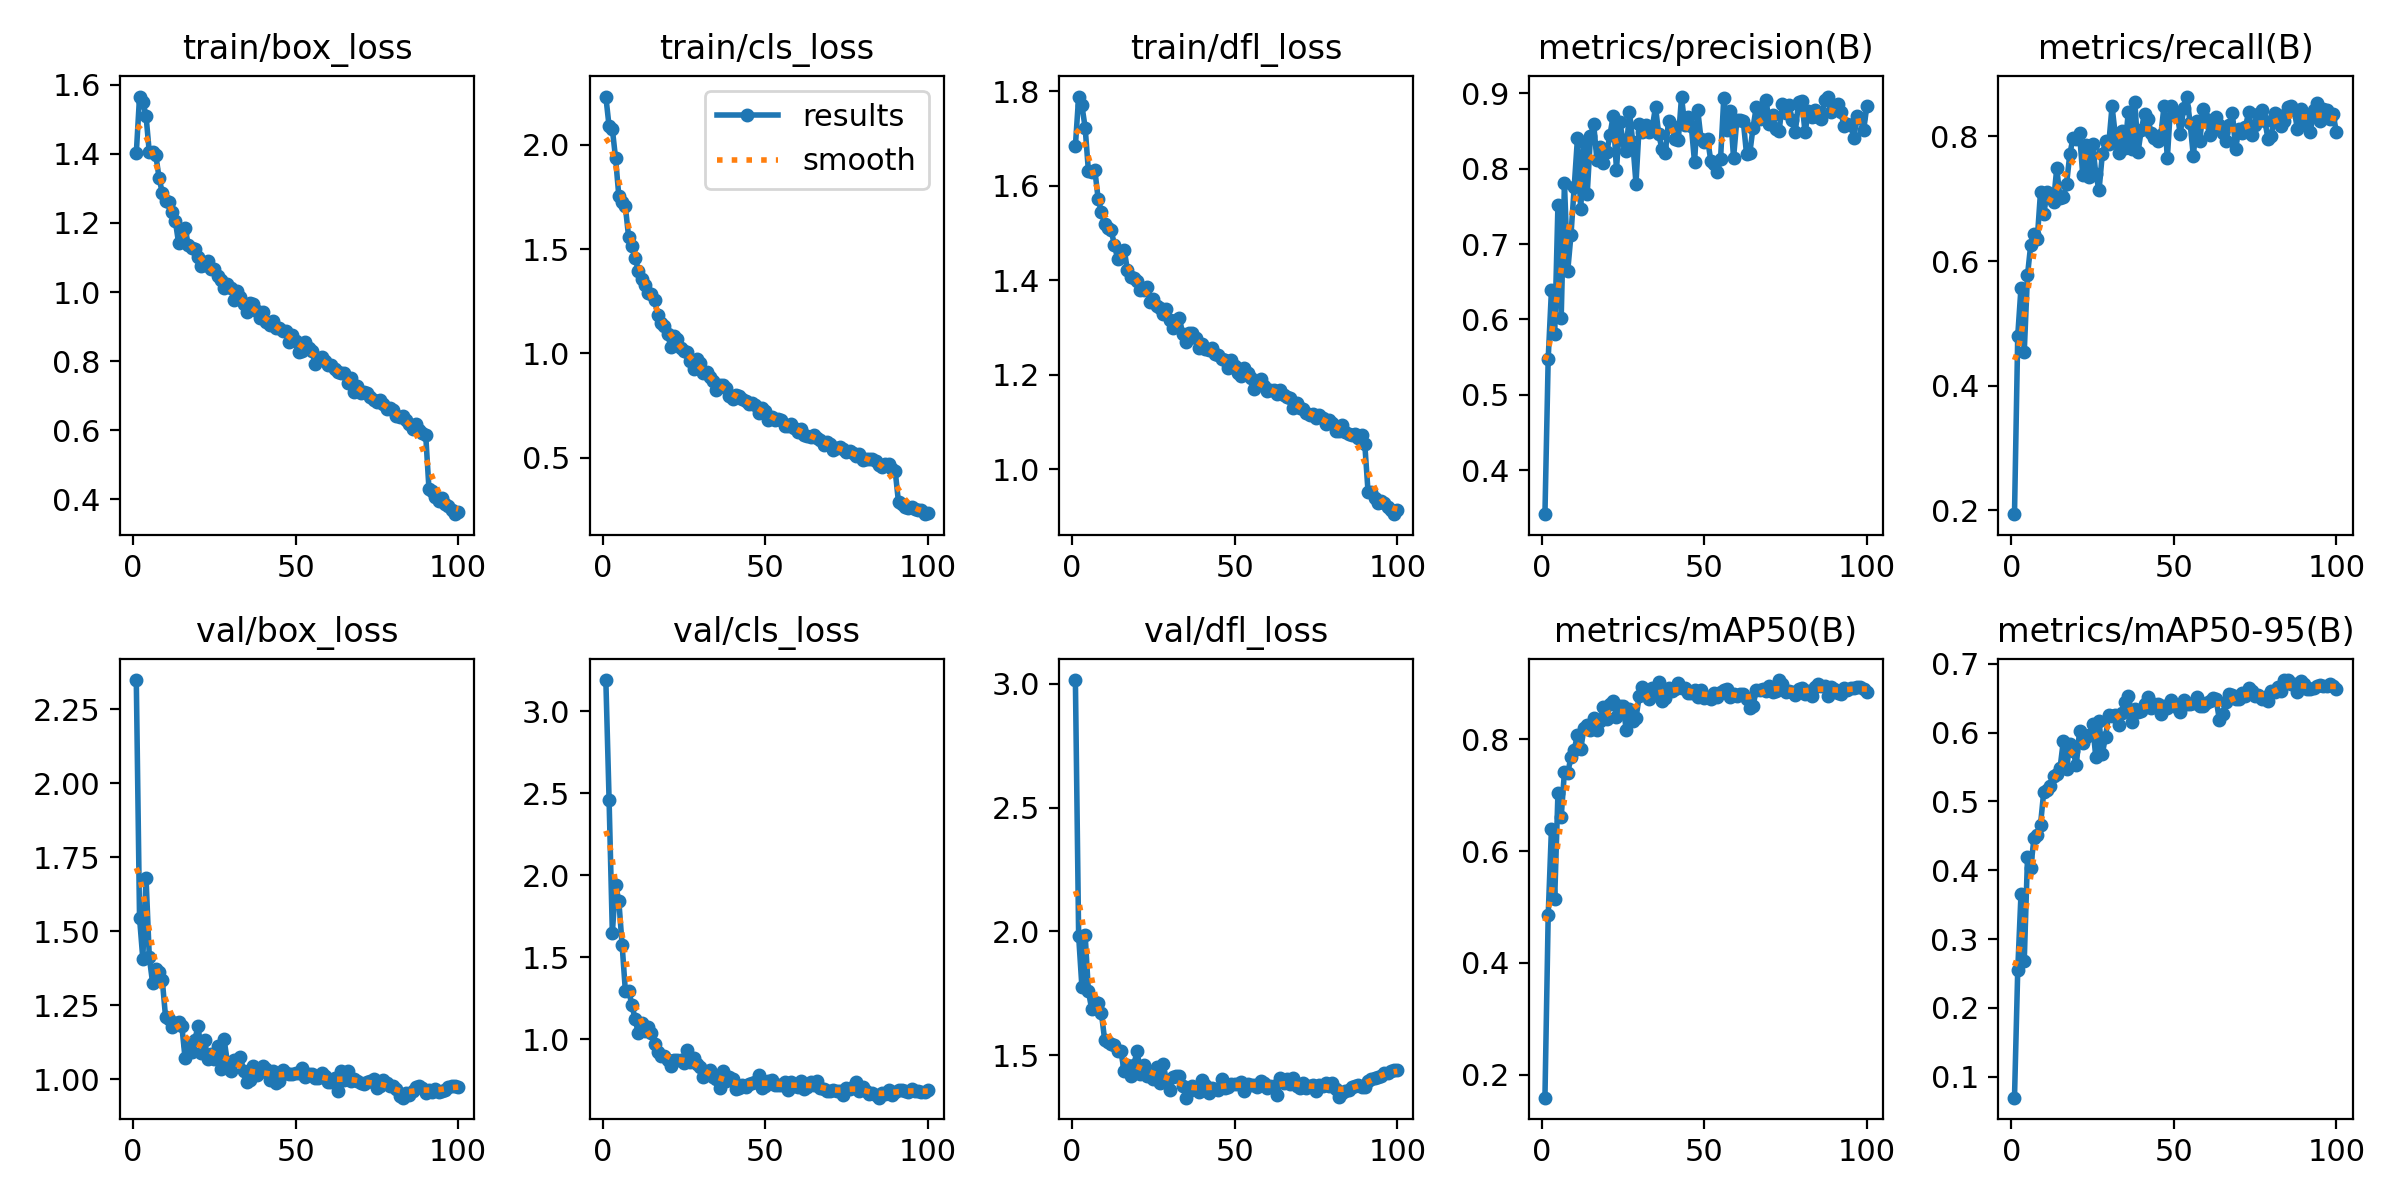

The data file committed next to this chart (first rows):
epoch, time, train/box_loss, train/cls_loss, train/dfl_loss, metrics/precision(B), metrics/recall(B), metrics/mAP50(B), metrics/mAP50-95(B), val/box_loss, val/cls_loss, val/dfl_loss, lr/pg0, lr/pg1, lr/pg2
1, 53.36, 1.401, 2.23, 1.684, 0.3415, 0.194, 0.1593, 0.06954, 2.348, 3.19, 3.014, 0.0004751, 0.0004751, 0.0004751
2, 103.3, 1.566, 2.087, 1.788, 0.5478, 0.4802, 0.4851, 0.2551, 1.545, 2.457, 1.982, 0.000942, 0.000942, 0.000942
3, 152.9, 1.551, 2.074, 1.769, 0.6388, 0.5572, 0.6398, 0.3652, 1.407, 1.648, 1.777, 0.0014, 0.0014, 0.0014
4, 202.4, 1.51, 1.934, 1.722, 0.5806, 0.4547, 0.5152, 0.2683, 1.68, 1.942, 1.986, 0.001387, 0.001387, 0.001387
5, 251.9, 1.404, 1.753, 1.631, 0.7524, 0.5775, 0.7035, 0.4189, 1.412, 1.841, 1.76, 0.001372, 0.001372, 0.001372
6, 301.4, 1.405, 1.724, 1.629, 0.6025, 0.6265, 0.6607, 0.4036, 1.326, 1.576, 1.688, 0.001358, 0.001358, 0.001358
7, 350.9, 1.396, 1.704, 1.632, 0.7811, 0.6431, 0.742, 0.4472, 1.371, 1.295, 1.714, 0.001344, 0.001344, 0.001344
8, 400.4, 1.331, 1.558, 1.572, 0.6639, 0.6351, 0.7389, 0.4518, 1.361, 1.295, 1.71, 0.00133, 0.00133, 0.00133
9, 449.9, 1.287, 1.512, 1.544, 0.7119, 0.7107, 0.7679, 0.4664, 1.334, 1.21, 1.671, 0.001316, 0.001316, 0.001316
10, 499.4, 1.263, 1.459, 1.518, 0.7756, 0.6748, 0.7806, 0.5143, 1.21, 1.122, 1.563, 0.001302, 0.001302, 0.001302
11, 548.8, 1.26, 1.396, 1.509, 0.8405, 0.711, 0.8078, 0.5166, 1.204, 1.034, 1.555, 0.001288, 0.001288, 0.001288
12, 598.4, 1.232, 1.358, 1.505, 0.746, 0.7024, 0.782, 0.5229, 1.178, 1.099, 1.546, 0.001273, 0.001273, 0.001273
13, 648, 1.206, 1.325, 1.474, 0.8356, 0.6951, 0.819, 0.5366, 1.19, 1.047, 1.544, 0.001259, 0.001259, 0.001259
14, 697.6, 1.143, 1.291, 1.444, 0.7663, 0.749, 0.8248, 0.5406, 1.194, 1.075, 1.518, 0.001245, 0.001245, 0.001245
15, 747.1, 1.17, 1.285, 1.46, 0.8431, 0.7012, 0.8168, 0.548, 1.18, 1.036, 1.517, 0.001231, 0.001231, 0.001231
16, 796.6, 1.185, 1.255, 1.464, 0.8587, 0.7026, 0.8371, 0.5872, 1.071, 0.9681, 1.435, 0.001217, 0.001217, 0.001217
17, 846.1, 1.136, 1.182, 1.421, 0.811, 0.723, 0.8153, 0.5466, 1.117, 0.9193, 1.46, 0.001203, 0.001203, 0.001203
18, 895.5, 1.128, 1.148, 1.406, 0.8291, 0.771, 0.8326, 0.584, 1.093, 0.8951, 1.417, 0.001189, 0.001189, 0.001189
19, 944.8, 1.125, 1.134, 1.405, 0.8071, 0.7976, 0.8579, 0.5738, 1.133, 0.8969, 1.463, 0.001174, 0.001174, 0.001174
20, 994.2, 1.103, 1.093, 1.398, 0.8216, 0.7963, 0.8353, 0.553, 1.178, 0.8726, 1.519, 0.00116, 0.00116, 0.00116
21, 1044, 1.075, 1.031, 1.379, 0.8452, 0.8048, 0.8631, 0.6019, 1.09, 0.8378, 1.427, 0.001146, 0.001146, 0.001146
22, 1093, 1.078, 1.084, 1.378, 0.8702, 0.7377, 0.8687, 0.5854, 1.132, 0.8723, 1.459, 0.001132, 0.001132, 0.001132
23, 1142, 1.091, 1.069, 1.385, 0.7989, 0.7857, 0.8402, 0.5932, 1.068, 0.8715, 1.416, 0.001118, 0.001118, 0.001118
24, 1192, 1.067, 1.026, 1.353, 0.862, 0.7346, 0.8584, 0.5962, 1.085, 0.8711, 1.432, 0.001104, 0.001104, 0.001104
25, 1241, 1.066, 1.013, 1.361, 0.8385, 0.7882, 0.8598, 0.6125, 1.068, 0.8542, 1.405, 0.001089, 0.001089, 0.001089
26, 1291, 1.046, 1.007, 1.345, 0.8236, 0.7401, 0.8171, 0.565, 1.111, 0.9326, 1.453, 0.001075, 0.001075, 0.001075
27, 1340, 1.036, 0.9649, 1.342, 0.8757, 0.7137, 0.8543, 0.6169, 1.034, 0.8588, 1.388, 0.001061, 0.001061, 0.001061
28, 1390, 1.013, 0.9276, 1.328, 0.8353, 0.771, 0.8317, 0.5694, 1.135, 0.8858, 1.464, 0.001047, 0.001047, 0.001047
29, 1439, 1.023, 0.971, 1.338, 0.7803, 0.7921, 0.8381, 0.594, 1.059, 0.8463, 1.399, 0.001033, 0.001033, 0.001033
30, 1489, 1.012, 0.9528, 1.315, 0.8588, 0.7884, 0.8761, 0.6262, 1.027, 0.8268, 1.362, 0.001019, 0.001019, 0.001019
31, 1538, 0.978, 0.9082, 1.299, 0.8486, 0.8482, 0.8922, 0.6238, 1.065, 0.7673, 1.411, 0.001005, 0.001005, 0.001005
32, 1588, 1.002, 0.9097, 1.316, 0.8585, 0.8022, 0.8832, 0.6255, 1.066, 0.7931, 1.419, 0.0009904, 0.0009904, 0.0009904
33, 1637, 0.9866, 0.8864, 1.32, 0.8488, 0.7729, 0.8723, 0.6116, 1.076, 0.8095, 1.415, 0.0009763, 0.0009763, 0.0009763
34, 1687, 0.9657, 0.87, 1.285, 0.8545, 0.8083, 0.8906, 0.629, 1.029, 0.7698, 1.378, 0.0009621, 0.0009621, 0.0009621
35, 1736, 0.9415, 0.8262, 1.268, 0.8819, 0.7816, 0.8784, 0.644, 0.9902, 0.758, 1.33, 0.000948, 0.000948, 0.000948
36, 1786, 0.9678, 0.8511, 1.289, 0.8458, 0.8395, 0.9024, 0.6539, 0.9957, 0.6989, 1.356, 0.0009339, 0.0009339, 0.0009339
37, 1835, 0.965, 0.847, 1.289, 0.8257, 0.7797, 0.8676, 0.616, 1.046, 0.8063, 1.378, 0.0009197, 0.0009197, 0.0009197
38, 1884, 0.9449, 0.8357, 1.276, 0.8204, 0.856, 0.8733, 0.6346, 1.013, 0.7438, 1.366, 0.0009056, 0.0009056, 0.0009056
39, 1934, 0.9264, 0.7973, 1.257, 0.8627, 0.7748, 0.8912, 0.6303, 1.023, 0.7658, 1.352, 0.0008914, 0.0008914, 0.0008914
40, 1983, 0.9416, 0.7806, 1.265, 0.8569, 0.8111, 0.8867, 0.6317, 1.044, 0.7539, 1.401, 0.0008773, 0.0008773, 0.0008773
41, 2033, 0.913, 0.799, 1.254, 0.8396, 0.8365, 0.8896, 0.6421, 1.035, 0.6945, 1.381, 0.0008631, 0.0008631, 0.0008631
42, 2082, 0.9057, 0.7972, 1.252, 0.8378, 0.8284, 0.8999, 0.6519, 0.9979, 0.6998, 1.35, 0.000849, 0.000849, 0.000849
43, 2132, 0.9174, 0.7804, 1.257, 0.8951, 0.8062, 0.8919, 0.6364, 1.029, 0.7196, 1.369, 0.0008348, 0.0008348, 0.0008348
44, 2181, 0.8965, 0.7743, 1.244, 0.858, 0.7971, 0.8911, 0.6423, 0.9875, 0.7067, 1.364, 0.0008207, 0.0008207, 0.0008207
45, 2230, 0.895, 0.759, 1.24, 0.8685, 0.7921, 0.8832, 0.6417, 0.995, 0.7273, 1.36, 0.0008065, 0.0008065, 0.0008065
46, 2280, 0.8874, 0.7647, 1.232, 0.8571, 0.8023, 0.8823, 0.6276, 1.032, 0.7342, 1.406, 0.0007924, 0.0007924, 0.0007924
47, 2329, 0.8866, 0.7509, 1.231, 0.8089, 0.8492, 0.8874, 0.6382, 1.02, 0.7357, 1.369, 0.0007782, 0.0007782, 0.0007782
48, 2378, 0.857, 0.7144, 1.213, 0.8775, 0.7646, 0.8759, 0.6361, 1.019, 0.7789, 1.372, 0.0007641, 0.0007641, 0.0007641
49, 2428, 0.8766, 0.7409, 1.23, 0.8392, 0.849, 0.8882, 0.6469, 1.019, 0.7003, 1.383, 0.0007499, 0.0007499, 0.0007499
50, 2477, 0.858, 0.7222, 1.217, 0.8355, 0.8341, 0.8742, 0.6385, 1.021, 0.7114, 1.383, 0.0007358, 0.0007358, 0.0007358
51, 2526, 0.8258, 0.6801, 1.204, 0.8396, 0.8371, 0.8759, 0.6389, 1.022, 0.7452, 1.383, 0.0007216, 0.0007216, 0.0007216
52, 2576, 0.8298, 0.697, 1.197, 0.8107, 0.8034, 0.8714, 0.6303, 1.038, 0.7477, 1.393, 0.0007075, 0.0007075, 0.0007075
53, 2625, 0.8569, 0.6823, 1.213, 0.8057, 0.8462, 0.8825, 0.6475, 1.008, 0.7188, 1.358, 0.0006934, 0.0006934, 0.0006934
54, 2675, 0.8386, 0.6854, 1.204, 0.795, 0.8639, 0.8757, 0.642, 1.019, 0.7181, 1.385, 0.0006792, 0.0006792, 0.0006792
55, 2724, 0.8293, 0.6811, 1.192, 0.8127, 0.8218, 0.8836, 0.641, 1.019, 0.7191, 1.381, 0.0006651, 0.0006651, 0.0006651
56, 2773, 0.7913, 0.6523, 1.17, 0.8943, 0.7686, 0.8873, 0.6438, 1.005, 0.7374, 1.381, 0.0006509, 0.0006509, 0.0006509
57, 2823, 0.8027, 0.6547, 1.178, 0.8518, 0.8244, 0.8887, 0.6522, 1.003, 0.6906, 1.374, 0.0006368, 0.0006368, 0.0006368
58, 2872, 0.8115, 0.6613, 1.19, 0.8773, 0.7934, 0.8747, 0.6393, 1.021, 0.738, 1.395, 0.0006226, 0.0006226, 0.0006226
59, 2922, 0.802, 0.6443, 1.176, 0.8143, 0.8437, 0.8801, 0.6384, 1.012, 0.7134, 1.388, 0.0006085, 0.0006085, 0.0006085
60, 2971, 0.7889, 0.6241, 1.164, 0.864, 0.8276, 0.8766, 0.643, 0.9905, 0.7073, 1.369, 0.0005943, 0.0005943, 0.0005943
... 40 more rows
